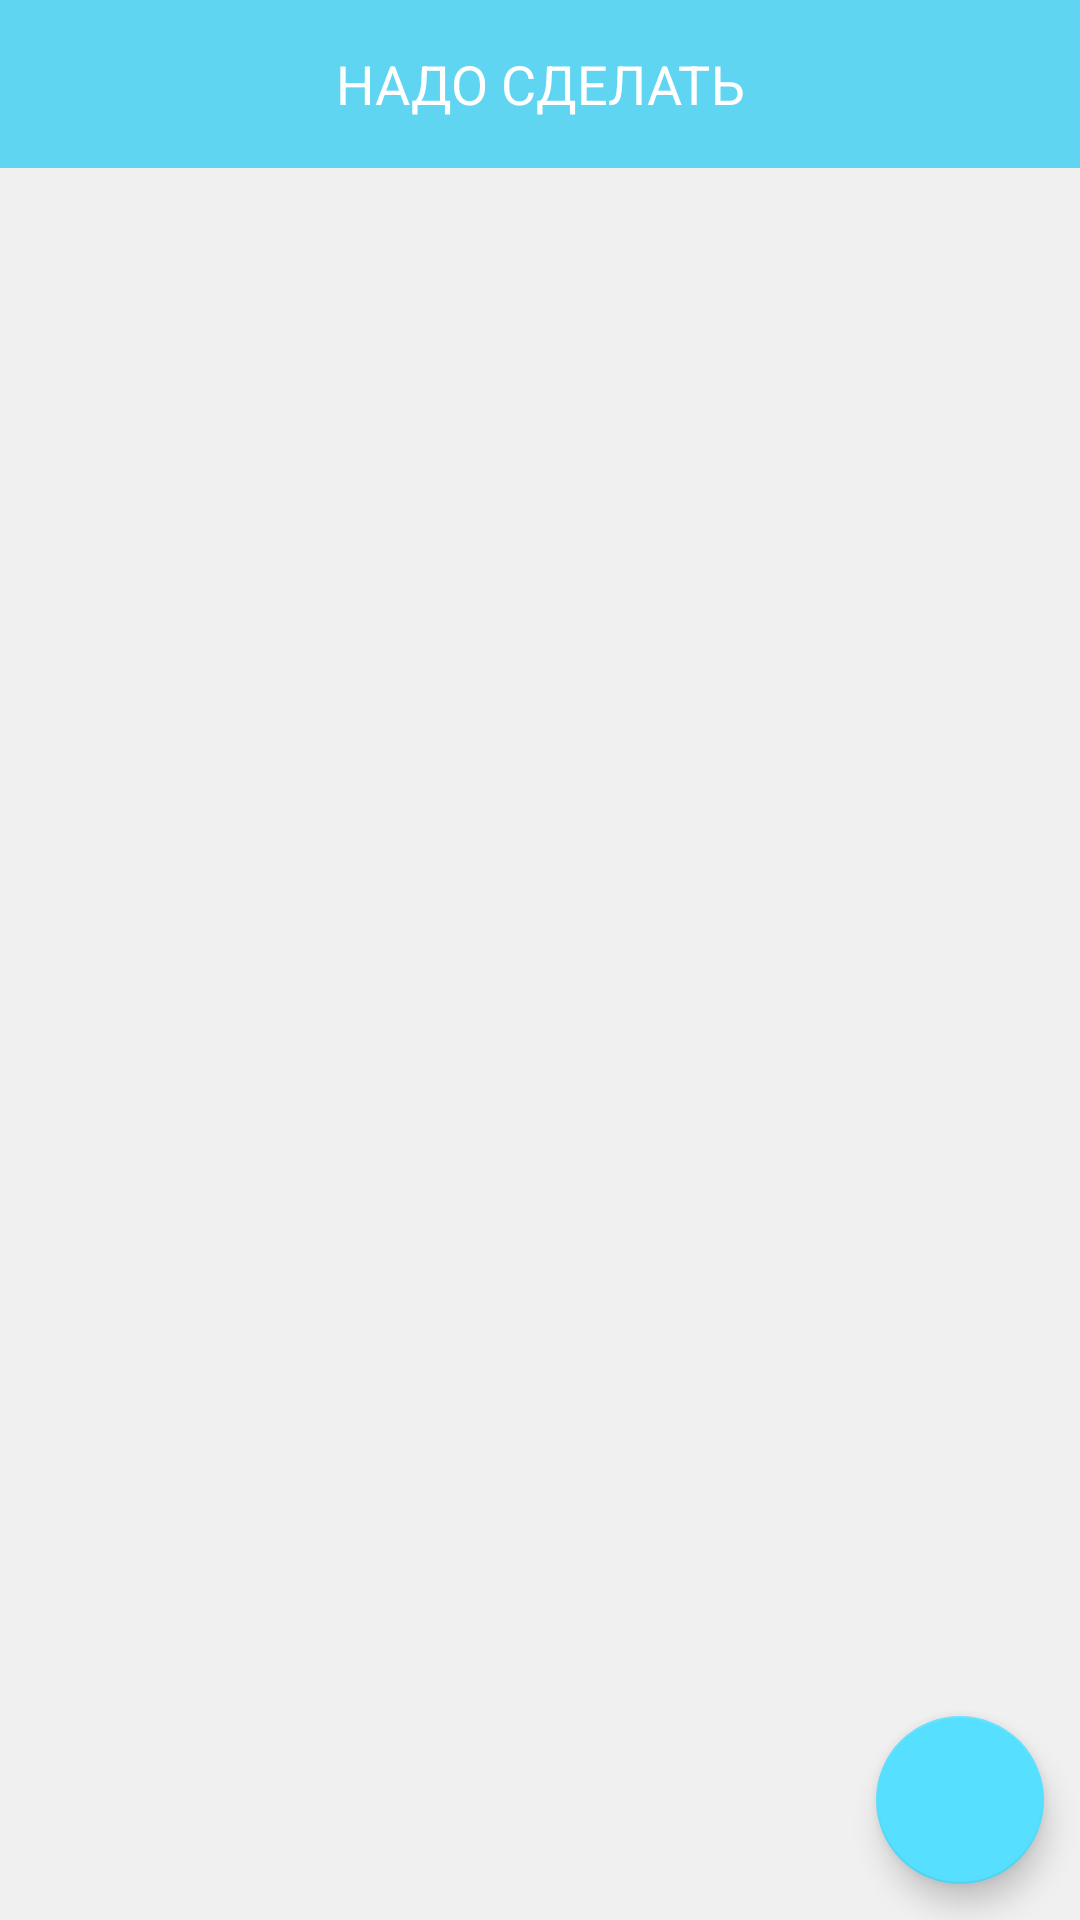

Produce the Android XML layout that renders to this screen, including the resource entries it uses.
<!-- AndroidManifest.xml: application theme AppTheme -->
<!-- res/layout/fragment_not_done_tasks.xml -->
<?xml version="1.0" encoding="utf-8"?>
<androidx.constraintlayout.widget.ConstraintLayout
    xmlns:android="http://schemas.android.com/apk/res/android"
    xmlns:app="http://schemas.android.com/apk/res-auto"
    android:layout_width="match_parent"
    android:layout_height="match_parent"
    android:background="@color/soft_peach"
    >

    <com.google.android.material.appbar.AppBarLayout
        android:id="@+id/appbar_layout"
        style="@style/ToolbarStyle"
        app:layout_constraintEnd_toEndOf="parent"
        app:layout_constraintStart_toStartOf="parent"
        app:layout_constraintTop_toTopOf="parent"
        >

        <androidx.appcompat.widget.Toolbar
            android:id="@+id/toolbar_not_done"
            android:layout_width="match_parent"
            android:layout_height="match_parent"
            >

            <androidx.appcompat.widget.AppCompatTextView
                android:layout_width="wrap_content"
                android:layout_height="match_parent"
                android:layout_gravity="center"
                android:gravity="center"
                android:text="@string/fragment_not_done_tasks_toolbar"
                android:textAllCaps="true"
                android:textColor="@color/white"
                android:textSize="@dimen/toolbar_text_size"
                />
        </androidx.appcompat.widget.Toolbar>
    </com.google.android.material.appbar.AppBarLayout>

    <androidx.recyclerview.widget.RecyclerView
        android:id="@+id/recycler_view_not_done_task"
        android:layout_width="match_parent"
        android:layout_height="0dp"
        android:paddingStart="@dimen/default_margin_medium"
        android:paddingEnd="@dimen/default_margin_medium"
        app:layout_constraintBottom_toBottomOf="parent"
        app:layout_constraintEnd_toEndOf="parent"
        app:layout_constraintStart_toStartOf="parent"
        app:layout_constraintTop_toBottomOf="@+id/appbar_layout"
        />

    <com.google.android.material.floatingactionbutton.FloatingActionButton
        android:id="@+id/button_create_task"
        android:layout_width="wrap_content"
        android:layout_height="wrap_content"
        android:layout_margin="@dimen/default_margin_medium"
        android:contentDescription="@string/fragment_tasks_create_button"
        android:src="@drawable/ic_plus"
        app:layout_constraintBottom_toBottomOf="@+id/recycler_view_not_done_task"
        app:layout_constraintEnd_toEndOf="@+id/appbar_layout"
        />

</androidx.constraintlayout.widget.ConstraintLayout>
<!-- resources referenced by this layout -->
<resources>
  <color name="soft_peach">#F0F0F0</color>
  <color name="white">#FFFFFF</color>
  <dimen name="default_margin_medium">12dp</dimen>
  <dimen name="toolbar_text_size">18sp</dimen>
  <string name="fragment_not_done_tasks_toolbar">Надо сделать</string>
  <string name="fragment_tasks_create_button">Создать</string>
  <style name="ToolbarStyle">
          <item name="android:layout_width">match_parent</item>
          <item name="android:layout_height">?attr/actionBarSize</item>
          <item name="android:background">@color/colorPrimary</item>
      </style>
  <style name="AppTheme" parent="Theme.AppCompat.Light.NoActionBar">
          
          <item name="colorPrimary">@color/colorPrimary</item>
          <item name="colorPrimaryDark">@color/colorPrimaryDark</item>
          <item name="colorAccent">@color/colorAccent</item>
      </style>
  <color name="colorPrimary">#5FD5F1</color>
  <color name="colorPrimaryDark">#00CFFF</color>
  <color name="colorAccent">#56DFFF</color>
</resources>
